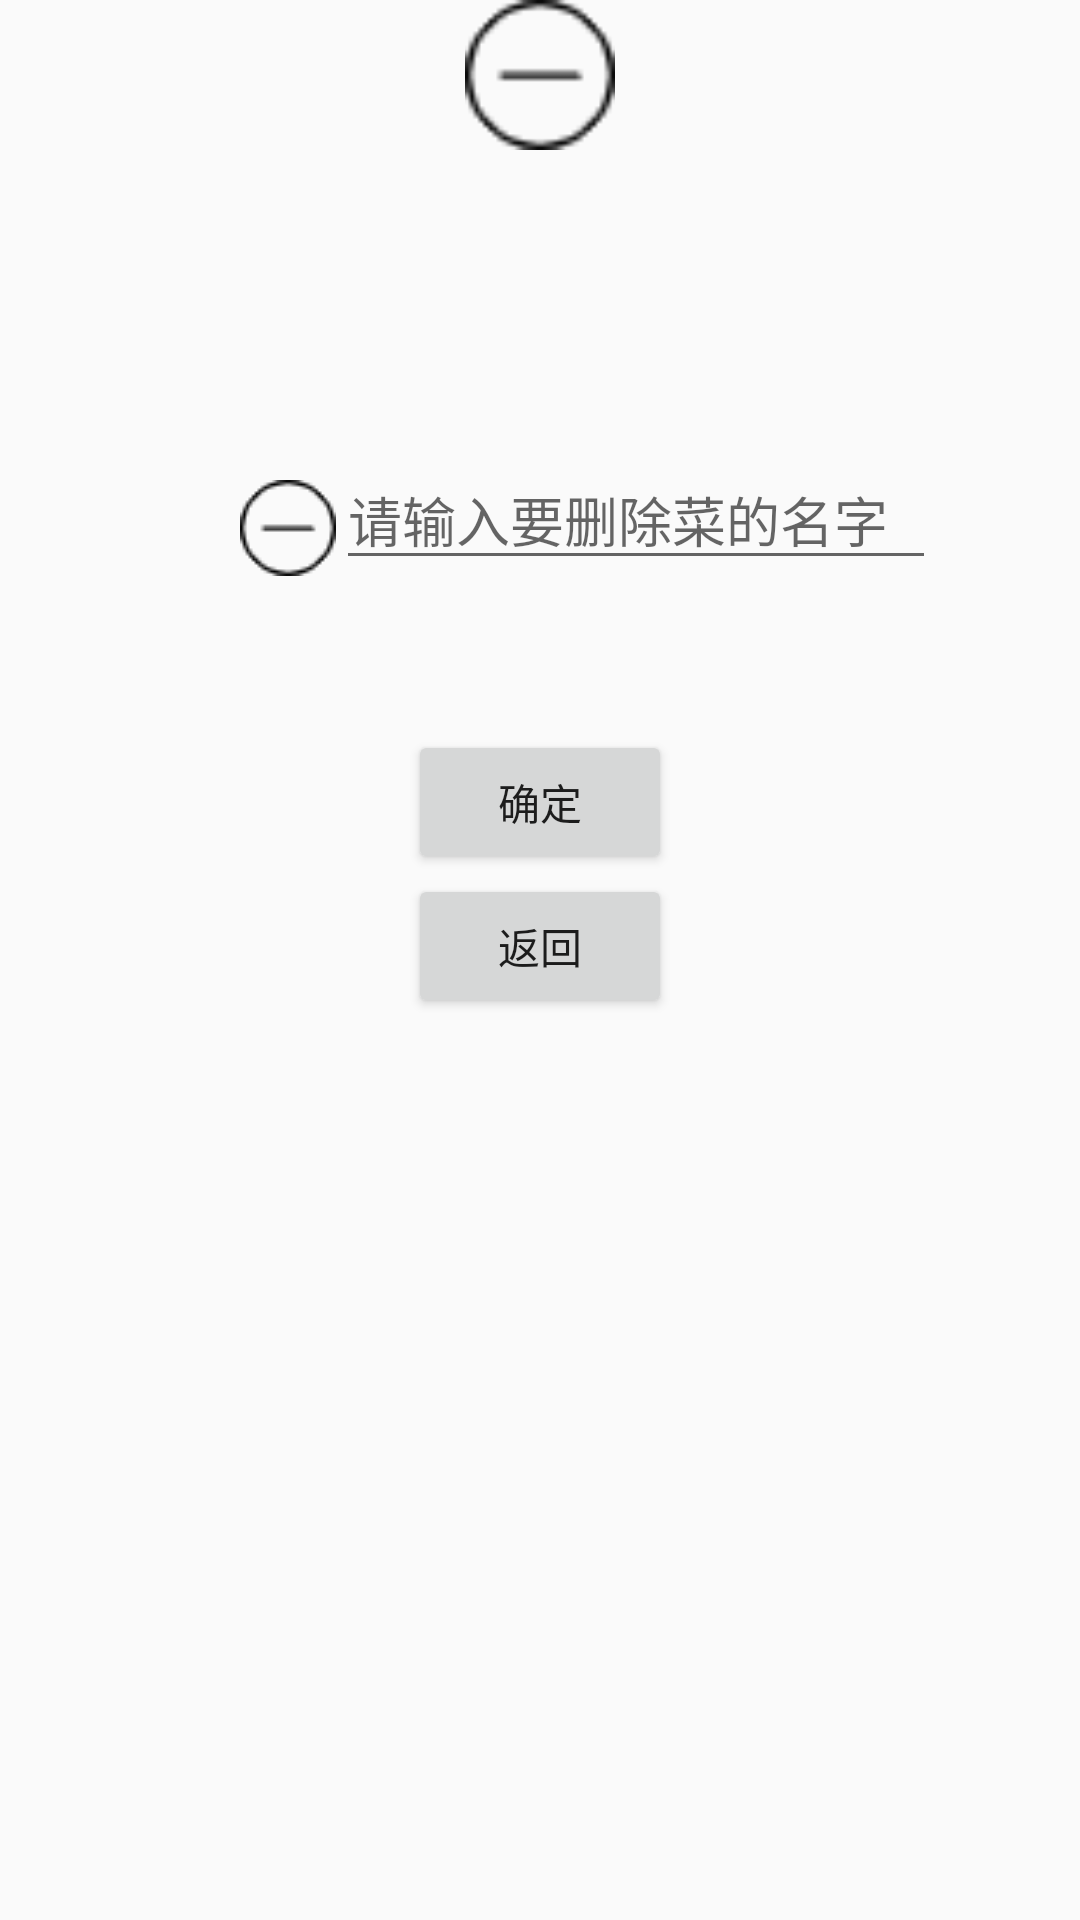

Produce the Android XML layout that renders to this screen, including the resource entries it uses.
<!-- AndroidManifest.xml: application theme Theme.AppCompat.Light.NoActionBar -->
<!-- res/layout/activity_delete.xml -->
<?xml version="1.0" encoding="utf-8"?>
<LinearLayout xmlns:android="http://schemas.android.com/apk/res/android"
    android:orientation="vertical"
    android:layout_width="match_parent"
    android:layout_height="match_parent">

    <ImageView
        android:layout_width="50dp"
        android:layout_height="50dp"
        android:layout_gravity="center"
        android:src="@drawable/delete"/>



    <LinearLayout
        android:layout_width="match_parent"
        android:layout_height="wrap_content"
        android:layout_marginTop="100dp"
        android:orientation="horizontal">
        <ImageView
            android:layout_width="wrap_content"
            android:layout_height="wrap_content"
            android:layout_marginTop="10dp"
            android:layout_marginLeft="80dp"
            android:src="@drawable/delete"/>
        <EditText
            android:id="@+id/ed_mealname"
            android:layout_width="200dp"
            android:hint="请输入要删除菜的名字"
            android:layout_height="wrap_content"/>

    </LinearLayout>




    <Button
        android:layout_marginTop="50dp"
        android:layout_width="wrap_content"
        android:layout_height="wrap_content"
        android:layout_gravity="center"
        android:text="确定"
        android:id="@+id/btn_ok"/>
    <Button
        android:layout_width="wrap_content"
        android:layout_height="wrap_content"
        android:layout_gravity="center"
        android:text="返回"
        android:id="@+id/btn_back"/>



</LinearLayout>
<!-- resources referenced by this layout -->
<resources>
  <!-- drawable delete: png bitmap (drawable, 625 bytes) -->
</resources>
